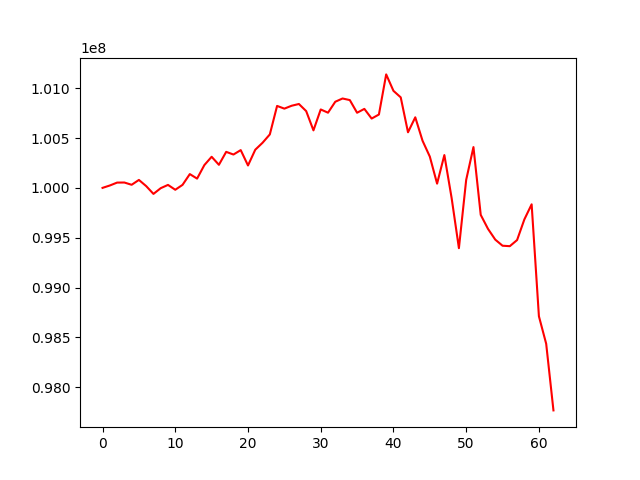

The data file committed next to this chart (first rows):
, 0
0, 100000000
1, 100023857
2, 100052911
3, 100053689
4, 100030913
5, 100079667
6, 100017699
7, 99939473
8, 99996966
9, 100029700
10, 99980953
11, 100030231
12, 100138236
13, 100092936
14, 100228665
15, 100311924
16, 100231445
17, 100361326
18, 100334462
19, 100378837
20, 100224685
21, 100382764
22, 100452468
23, 100536246
24, 100822120
25, 100794967
26, 100823905
27, 100841475
28, 100770160
29, 100576902
30, 100786669
31, 100754181
32, 100864091
33, 100896721
34, 100880700
35, 100753675
36, 100792378
37, 100695432
38, 100735820
39, 101138404
40, 100973410
41, 100908043
42, 100557770
43, 100707869
44, 100472722
45, 100313736
46, 100042407
47, 100329144
48, 99897466
49, 99394979
50, 100079939
51, 100409056
52, 99729052
53, 99588602
54, 99480617
55, 99419523
56, 99415057
57, 99476472
58, 99683479
59, 99834953
... 3 more rows
